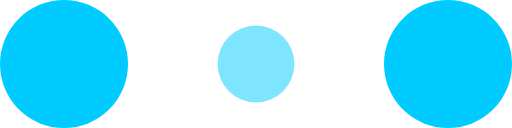
t = 0.00 s
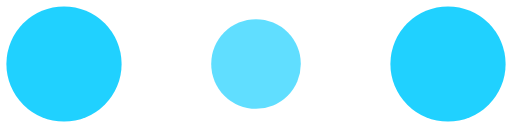
t = 0.10 s
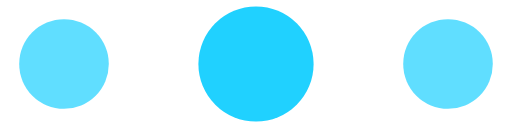
t = 0.30 s
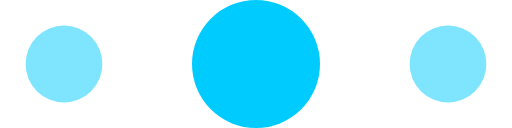
t = 0.40 s
t = 0.50 s: frame unchanged from t = 0.30 s, image omitted
t = 0.70 s: frame unchanged from t = 0.10 s, image omitted

The animated SVG that drew these frames (rendered in a browser with its animation timeline set to each time). Animation: 6 SMIL elements (animate=6); one cycle of 0.80 s, repeats indefinitely.

<!-- By Sam Herbert (@sherb), for everyone. More @ http://goo.gl/7AJzbL -->
<svg width="120" height="30" viewBox="0 0 120 30" xmlns="http://www.w3.org/2000/svg" fill="#00CBFF">
    <circle cx="15" cy="15" r="15">
        <animate attributeName="r" from="15" to="15"
                 begin="0s" dur="0.8s"
                 values="15;9;15" calcMode="linear"
                 repeatCount="indefinite" />
        <animate attributeName="fill-opacity" from="1" to="1"
                 begin="0s" dur="0.8s"
                 values="1;.5;1" calcMode="linear"
                 repeatCount="indefinite" />
    </circle>
    <circle cx="60" cy="15" r="9" fill-opacity="0.3">
        <animate attributeName="r" from="9" to="9"
                 begin="0s" dur="0.8s"
                 values="9;15;9" calcMode="linear"
                 repeatCount="indefinite" />
        <animate attributeName="fill-opacity" from="0.5" to="0.5"
                 begin="0s" dur="0.8s"
                 values=".5;1;.5" calcMode="linear"
                 repeatCount="indefinite" />
    </circle>
    <circle cx="105" cy="15" r="15">
        <animate attributeName="r" from="15" to="15"
                 begin="0s" dur="0.8s"
                 values="15;9;15" calcMode="linear"
                 repeatCount="indefinite" />
        <animate attributeName="fill-opacity" from="1" to="1"
                 begin="0s" dur="0.8s"
                 values="1;.5;1" calcMode="linear"
                 repeatCount="indefinite" />
    </circle>
</svg>
